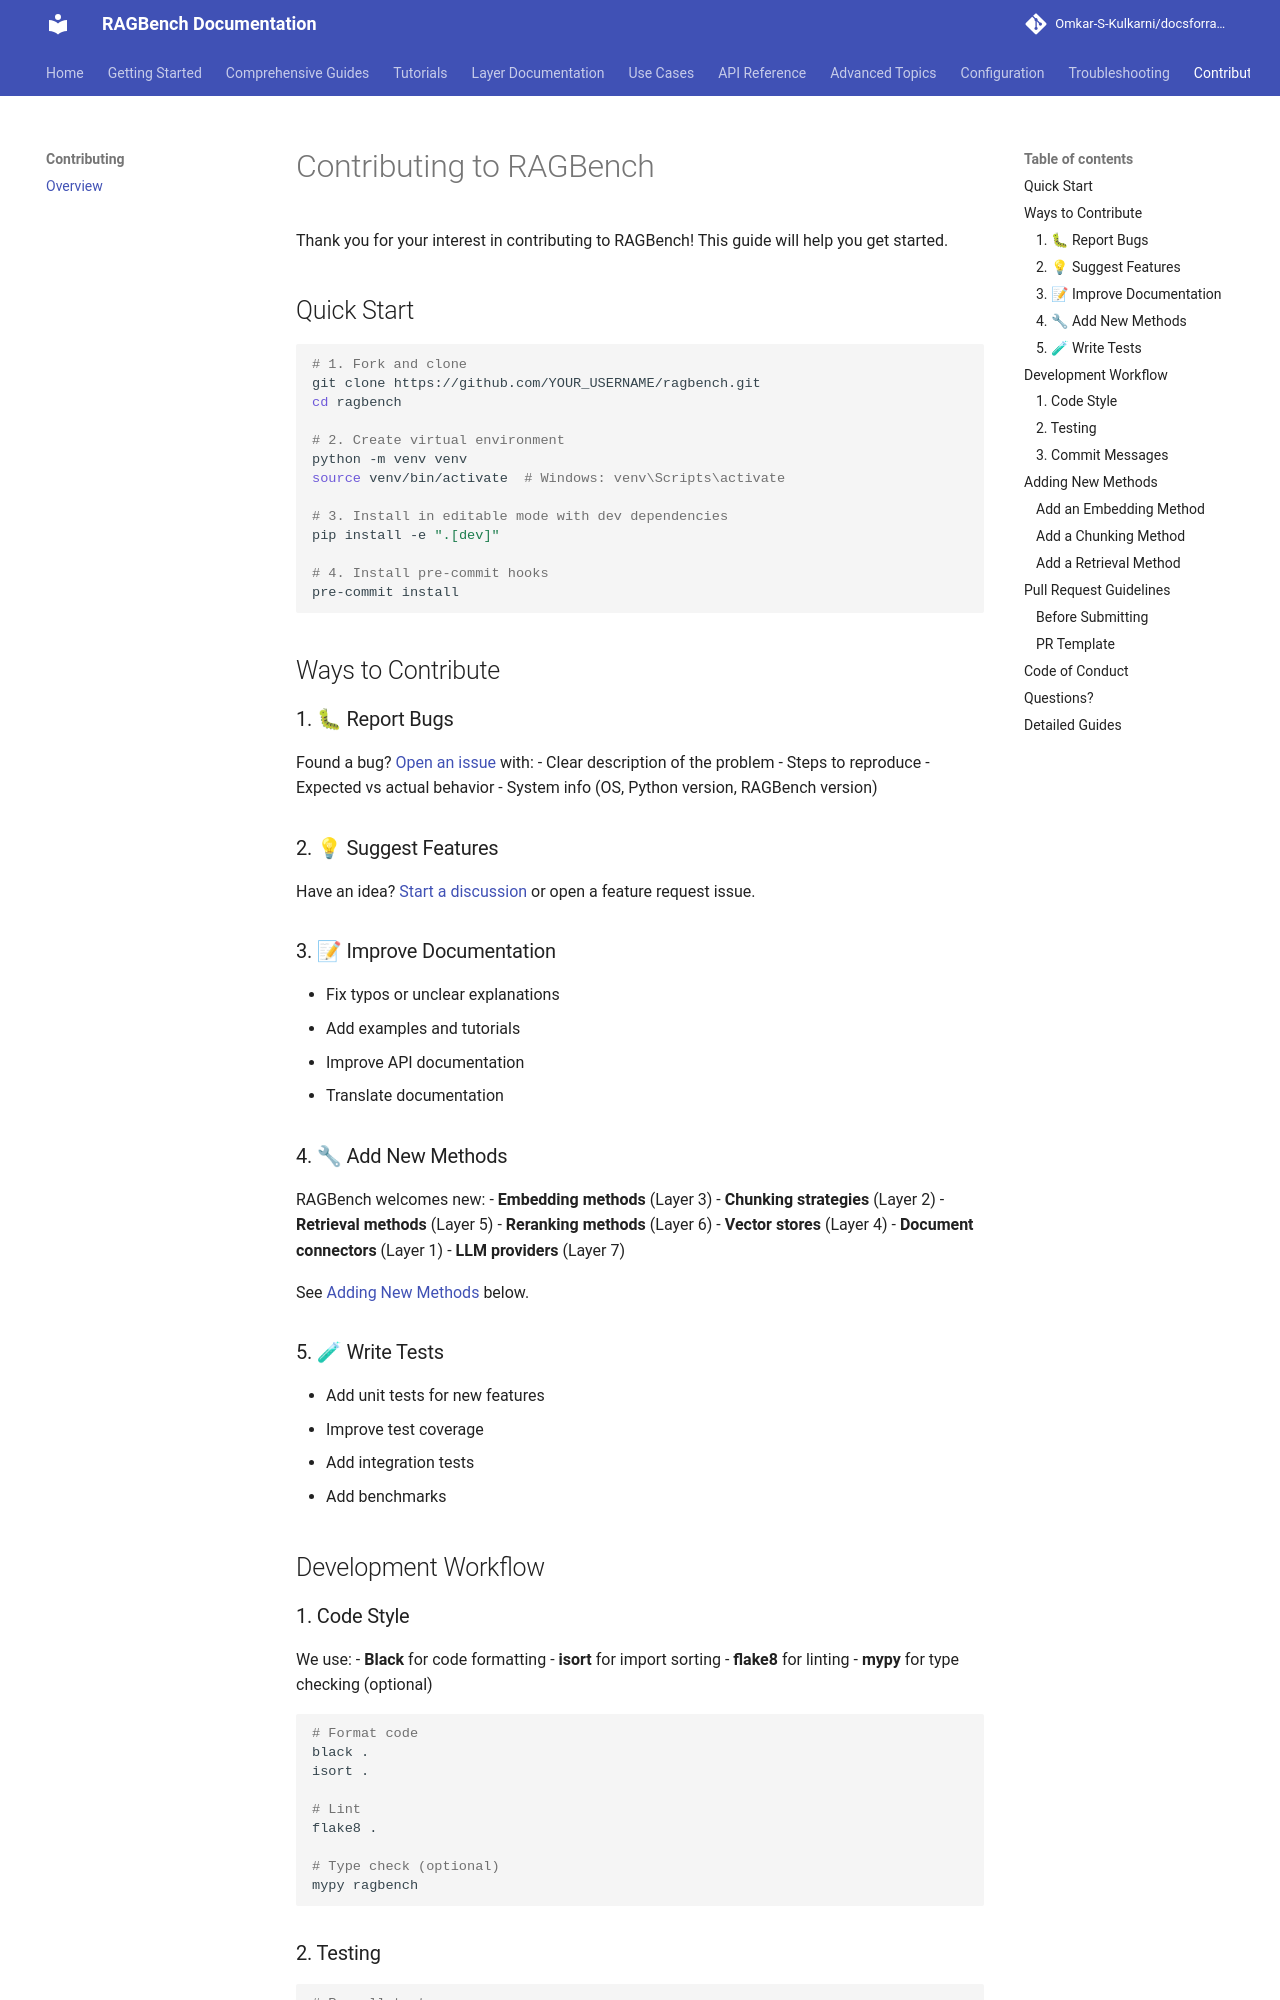

repository: Omkar-S-Kulkarni/docsforragbench · page: contributing/index.html · generator: mkdocs

# Contributing to RAGBench

Thank you for your interest in contributing to RAGBench! This guide will help you get started.

## Quick Start

```bash
# 1. Fork and clone
git clone https://github.com/YOUR_USERNAME/ragbench.git
cd ragbench

# 2. Create virtual environment
python -m venv venv
source venv/bin/activate  # Windows: venv\Scripts\activate

# 3. Install in editable mode with dev dependencies
pip install -e ".[dev]"

# 4. Install pre-commit hooks
pre-commit install
```

## Ways to Contribute

### 1. 🐛 Report Bugs
Found a bug? [Open an issue](https://github.com/Omkar-S-Kulkarni/ragbench/issues) with:
- Clear description of the problem
- Steps to reproduce
- Expected vs actual behavior
- System info (OS, Python version, RAGBench version)

### 2. 💡 Suggest Features
Have an idea? [Start a discussion](https://github.com/Omkar-S-Kulkarni/ragbench/discussions) or open a feature request issue.

### 3. 📝 Improve Documentation
- Fix typos or unclear explanations
- Add examples and tutorials
- Improve API documentation
- Translate documentation

### 4. 🔧 Add New Methods
RAGBench welcomes new:
- **Embedding methods** (Layer 3)
- **Chunking strategies** (Layer 2)
- **Retrieval methods** (Layer 5)
- **Reranking methods** (Layer 6)
- **Vector stores** (Layer 4)
- **Document connectors** (Layer 1)
- **LLM providers** (Layer 7)

See [Adding New Methods](#adding-new-methods) below.

### 5. 🧪 Write Tests
- Add unit tests for new features
- Improve test coverage
- Add integration tests
- Add benchmarks

## Development Workflow

### 1. Code Style

We use:
- **Black** for code formatting
- **isort** for import sorting
- **flake8** for linting
- **mypy** for type checking (optional)

```bash
# Format code
black .
isort .

# Lint
flake8 .

# Type check (optional)
mypy ragbench
```
